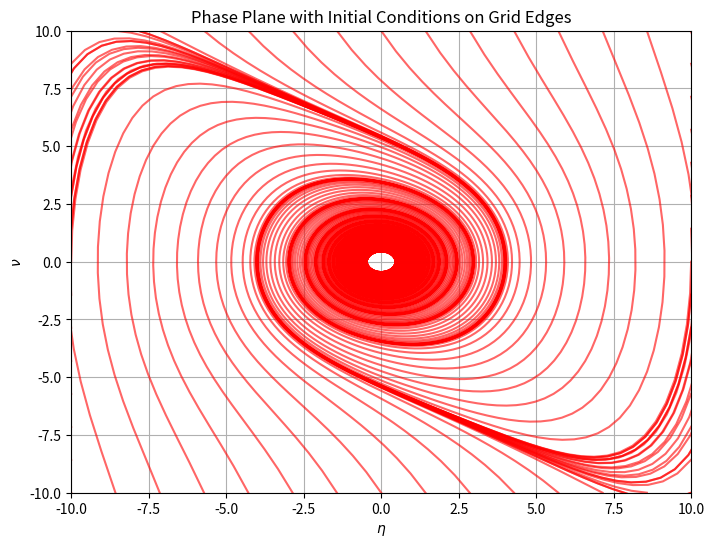

Recreate this plot in Python.
import numpy as np
import matplotlib.pyplot as plt
from scipy.integrate import odeint

# 定义动力系统
def system(y, t):
    eta, nu = y  # 状态变量
    d_eta = nu  # \dot{\eta} = \nu
    d_nu = - 0.02 * (1 + nu**2) * nu - (0.95 + 0.018 * eta**2) * eta  # 修正后的方程
    return [d_eta, d_nu]

# 时间范围
t = np.linspace(0, 100, 2000)  # 时间范围从 0 到 100，增加时间点的数量

# 创建网格边缘的初始条件
eta_vals = np.linspace(-10, 10, 15)  # eta 网格
nu_vals = np.linspace(-10, 10, 15)  # nu 网格
initial_conditions = []

# 取网格边缘点（上下边界和左右边界）
for eta0 in eta_vals:
    initial_conditions.append([eta0, -10])  # 下边界
    initial_conditions.append([eta0, 10])   # 上边界
for nu0 in nu_vals:
    initial_conditions.append([-10, nu0])  # 左边界
    initial_conditions.append([10, nu0])   # 右边界

# 绘制相空间轨迹
plt.figure(figsize=(8, 6))

for eta0, nu0 in initial_conditions:
    sol = odeint(system, [eta0, nu0], t)
    plt.plot(sol[:, 0], sol[:, 1], 'r-', alpha=0.6)

# 设置图像参数
plt.xlabel(r'$\eta$')
plt.ylabel(r'$\nu$')
plt.title('Phase Plane with Initial Conditions on Grid Edges')
plt.xlim([-10, 10])  # 横坐标范围调整为 -10 到 10
plt.ylim([-10, 10])  # 纵坐标范围调整为 -10 到 10
plt.grid()
plt.show()
